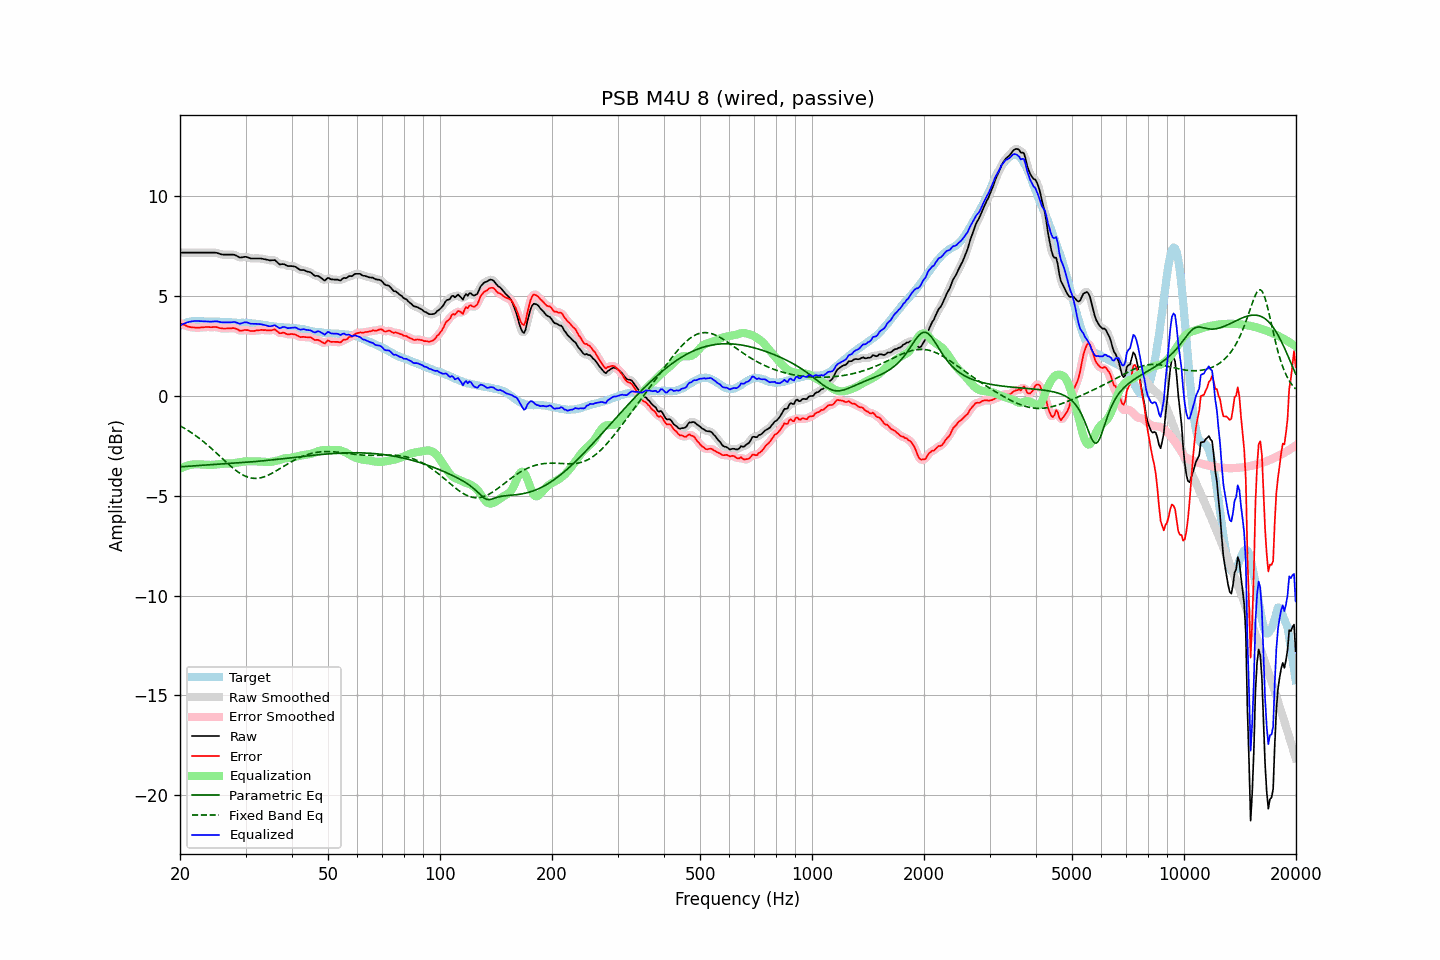

Values plotted in this chart, from the file beside it:
frequency, raw, error, smoothed, error_smoothed, equalization, parametric_eq, fixed_band_eq, equalized_raw, equalized_smoothed, target
20.00, 7.18, 3.65, 7.18, 3.65, -3.65, -3.55, -1.49, 3.53, 3.53, 3.53
20.20, 7.18, 3.61, 7.18, 3.61, -3.61, -3.55, -1.54, 3.57, 3.57, 3.57
20.40, 7.18, 3.57, 7.18, 3.57, -3.57, -3.54, -1.58, 3.61, 3.61, 3.61
20.61, 7.18, 3.55, 7.18, 3.54, -3.54, -3.53, -1.63, 3.64, 3.64, 3.63
20.81, 7.18, 3.51, 7.18, 3.51, -3.51, -3.53, -1.68, 3.67, 3.67, 3.67
21.02, 7.18, 3.47, 7.18, 3.48, -3.48, -3.52, -1.73, 3.70, 3.70, 3.71
21.23, 7.18, 3.46, 7.18, 3.45, -3.46, -3.52, -1.78, 3.72, 3.72, 3.72
21.44, 7.18, 3.44, 7.18, 3.44, -3.44, -3.51, -1.83, 3.73, 3.73, 3.74
21.66, 7.18, 3.43, 7.18, 3.43, -3.43, -3.51, -1.89, 3.75, 3.75, 3.75
21.87, 7.18, 3.43, 7.18, 3.43, -3.43, -3.50, -1.95, 3.75, 3.75, 3.75
22.09, 7.18, 3.42, 7.18, 3.42, -3.42, -3.50, -2.00, 3.76, 3.76, 3.76
22.31, 7.18, 3.42, 7.18, 3.42, -3.42, -3.49, -2.06, 3.75, 3.75, 3.76
22.54, 7.18, 3.42, 7.18, 3.42, -3.43, -3.49, -2.12, 3.75, 3.75, 3.76
22.76, 7.18, 3.43, 7.18, 3.43, -3.43, -3.48, -2.19, 3.75, 3.75, 3.75
22.99, 7.18, 3.44, 7.18, 3.44, -3.44, -3.47, -2.25, 3.74, 3.74, 3.74
23.22, 7.18, 3.44, 7.18, 3.45, -3.44, -3.47, -2.32, 3.74, 3.74, 3.74
23.45, 7.18, 3.45, 7.18, 3.45, -3.45, -3.46, -2.38, 3.73, 3.73, 3.73
23.69, 7.18, 3.45, 7.18, 3.45, -3.45, -3.46, -2.45, 3.73, 3.73, 3.73
23.92, 7.18, 3.45, 7.18, 3.45, -3.45, -3.45, -2.52, 3.72, 3.72, 3.72
24.16, 7.18, 3.44, 7.18, 3.45, -3.46, -3.45, -2.59, 3.72, 3.72, 3.73
24.40, 7.18, 3.44, 7.18, 3.45, -3.45, -3.44, -2.66, 3.73, 3.73, 3.73
24.65, 7.18, 3.45, 7.18, 3.45, -3.45, -3.44, -2.74, 3.73, 3.73, 3.72
24.89, 7.18, 3.46, 7.18, 3.45, -3.44, -3.43, -2.81, 3.74, 3.74, 3.72
25.14, 7.17, 3.45, 7.16, 3.44, -3.43, -3.43, -2.89, 3.74, 3.73, 3.72
25.39, 7.14, 3.42, 7.14, 3.42, -3.42, -3.42, -2.96, 3.72, 3.72, 3.72
25.65, 7.11, 3.40, 7.11, 3.40, -3.41, -3.42, -3.04, 3.70, 3.70, 3.71
25.91, 7.09, 3.39, 7.09, 3.39, -3.40, -3.41, -3.11, 3.69, 3.69, 3.70
26.16, 7.08, 3.38, 7.08, 3.38, -3.39, -3.41, -3.19, 3.69, 3.69, 3.70
26.43, 7.08, 3.38, 7.08, 3.38, -3.39, -3.40, -3.26, 3.69, 3.69, 3.70
26.69, 7.08, 3.38, 7.08, 3.38, -3.39, -3.40, -3.34, 3.69, 3.69, 3.70
26.96, 7.08, 3.39, 7.08, 3.39, -3.39, -3.39, -3.41, 3.69, 3.69, 3.69
27.23, 7.08, 3.39, 7.08, 3.39, -3.39, -3.38, -3.48, 3.69, 3.69, 3.69
27.50, 7.08, 3.39, 7.08, 3.40, -3.39, -3.38, -3.55, 3.69, 3.70, 3.69
27.77, 7.08, 3.40, 7.08, 3.40, -3.38, -3.37, -3.62, 3.70, 3.70, 3.68
28.05, 7.07, 3.39, 7.06, 3.39, -3.36, -3.37, -3.68, 3.71, 3.70, 3.68
28.33, 7.03, 3.36, 7.03, 3.36, -3.35, -3.36, -3.75, 3.68, 3.68, 3.66
28.62, 6.99, 3.33, 6.99, 3.32, -3.33, -3.36, -3.80, 3.65, 3.65, 3.66
28.90, 6.94, 3.28, 6.95, 3.29, -3.32, -3.35, -3.86, 3.62, 3.63, 3.66
29.19, 6.94, 3.28, 6.94, 3.28, -3.31, -3.34, -3.91, 3.63, 3.63, 3.66
29.48, 6.95, 3.28, 6.95, 3.28, -3.29, -3.34, -3.95, 3.65, 3.66, 3.67
29.78, 6.97, 3.31, 6.96, 3.30, -3.28, -3.33, -4.00, 3.69, 3.68, 3.66
30.08, 6.97, 3.30, 6.96, 3.30, -3.28, -3.32, -4.03, 3.69, 3.69, 3.67
30.38, 6.95, 3.30, 6.95, 3.29, -3.27, -3.32, -4.06, 3.68, 3.67, 3.65
30.68, 6.92, 3.27, 6.92, 3.27, -3.27, -3.31, -4.09, 3.65, 3.65, 3.65
30.99, 6.89, 3.25, 6.90, 3.26, -3.27, -3.30, -4.11, 3.62, 3.63, 3.64
31.30, 6.89, 3.25, 6.89, 3.25, -3.27, -3.30, -4.12, 3.62, 3.61, 3.63
31.61, 6.89, 3.26, 6.89, 3.26, -3.27, -3.29, -4.13, 3.62, 3.61, 3.63
31.93, 6.89, 3.28, 6.89, 3.27, -3.27, -3.28, -4.13, 3.61, 3.61, 3.61
32.24, 6.89, 3.29, 6.89, 3.28, -3.28, -3.28, -4.13, 3.61, 3.61, 3.60
32.57, 6.89, 3.29, 6.89, 3.30, -3.29, -3.27, -4.12, 3.60, 3.60, 3.60
32.89, 6.89, 3.30, 6.89, 3.30, -3.29, -3.26, -4.10, 3.60, 3.59, 3.59
33.22, 6.88, 3.31, 6.88, 3.30, -3.29, -3.25, -4.08, 3.58, 3.58, 3.57
33.55, 6.86, 3.29, 6.86, 3.30, -3.30, -3.25, -4.06, 3.56, 3.57, 3.56
33.89, 6.85, 3.31, 6.85, 3.30, -3.30, -3.24, -4.03, 3.55, 3.54, 3.54
34.23, 6.83, 3.29, 6.83, 3.29, -3.31, -3.23, -4.00, 3.52, 3.52, 3.54
34.57, 6.81, 3.29, 6.81, 3.29, -3.31, -3.22, -3.96, 3.50, 3.50, 3.52
34.92, 6.79, 3.28, 6.80, 3.28, -3.30, -3.21, -3.92, 3.48, 3.49, 3.51
35.27, 6.80, 3.29, 6.80, 3.30, -3.29, -3.21, -3.88, 3.50, 3.51, 3.51
35.62, 6.80, 3.31, 6.80, 3.32, -3.28, -3.20, -3.84, 3.52, 3.52, 3.48
35.97, 6.81, 3.34, 6.79, 3.31, -3.27, -3.19, -3.79, 3.54, 3.52, 3.47
... 635 more rows
